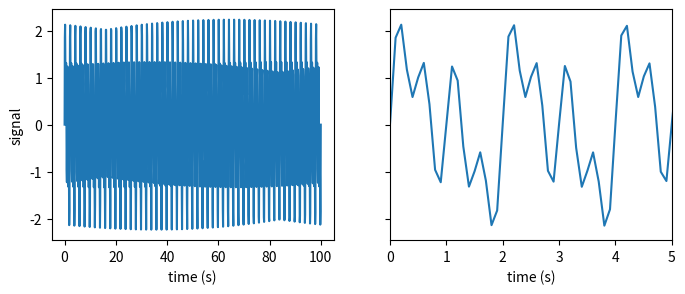
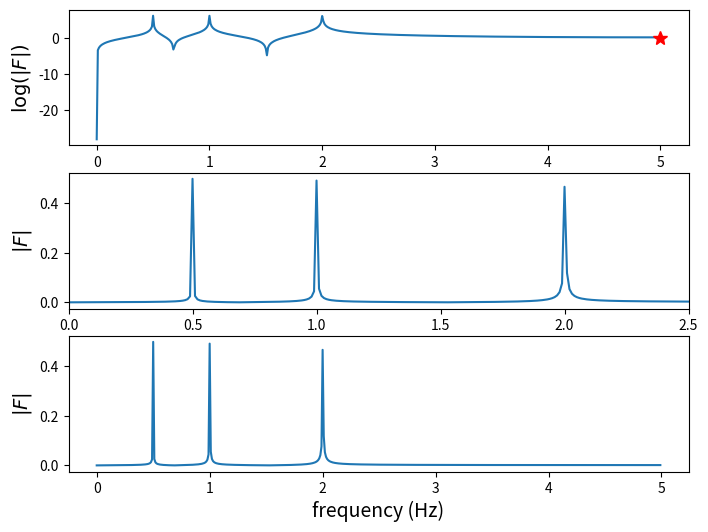

These figures' Python source, in order:
import numpy as np
import matplotlib.pyplot as plt
def signal_samples(t):
    return np.sin(1 * np.pi * t) + np.sin(2 * np.pi * t) + np.sin(4 * np.pi * t)

def timesampling():
    sampling = 1000
    startpoint = 0
    endpoint = 100
    time = np.linspace(startpoint,endpoint,sampling)
    return time

def frequenzsampling(time):
    return np.sin(1 * np.pi * time) + np.sin(2 * np.pi * time) + np.sin(4 * np.pi * time)


B = 5.0
f_s = 2 * B
delta_f = 0.01
N = int(f_s / delta_f)
T = N / f_s
print(N)

time = timesampling()
#print(time)
f_t = frequenzsampling(time)

fig, axes = plt.subplots(1, 2, figsize=(8, 3), sharey=True)
axes[0].plot(time, f_t)
axes[0].set_xlabel("time (s)")
axes[0].set_ylabel("signal")
axes[1].plot(time, f_t)
axes[1].set_xlim(0, 5)
axes[1].set_xlabel("time (s)")
plt.show()
#print(f_t)

from scipy import fftpack
F = fftpack.fft(f_t)
f = fftpack.fftfreq(N, 1.0/f_s)
mask = np.where(f >= 0)
fig, axes = plt.subplots(3, 1, figsize=(8, 6))

axes[0].plot(f[mask], np.log(abs(F[mask])), label="real")
axes[0].plot(B, 0, 'r*', markersize=10)
axes[0].set_ylabel("$\log(|F|)$", fontsize=14)

axes[1].plot(f[mask], abs(F[mask])/N, label="real")
axes[1].set_xlim(0, 2.5)
axes[1].set_ylabel("$|F|$", fontsize=14)

axes[2].plot(f[mask], abs(F[mask])/N, label="real")
axes[2].set_xlabel("frequency (Hz)", fontsize=14)
axes[2].set_ylabel("$|F|$", fontsize=14)
plt.show()